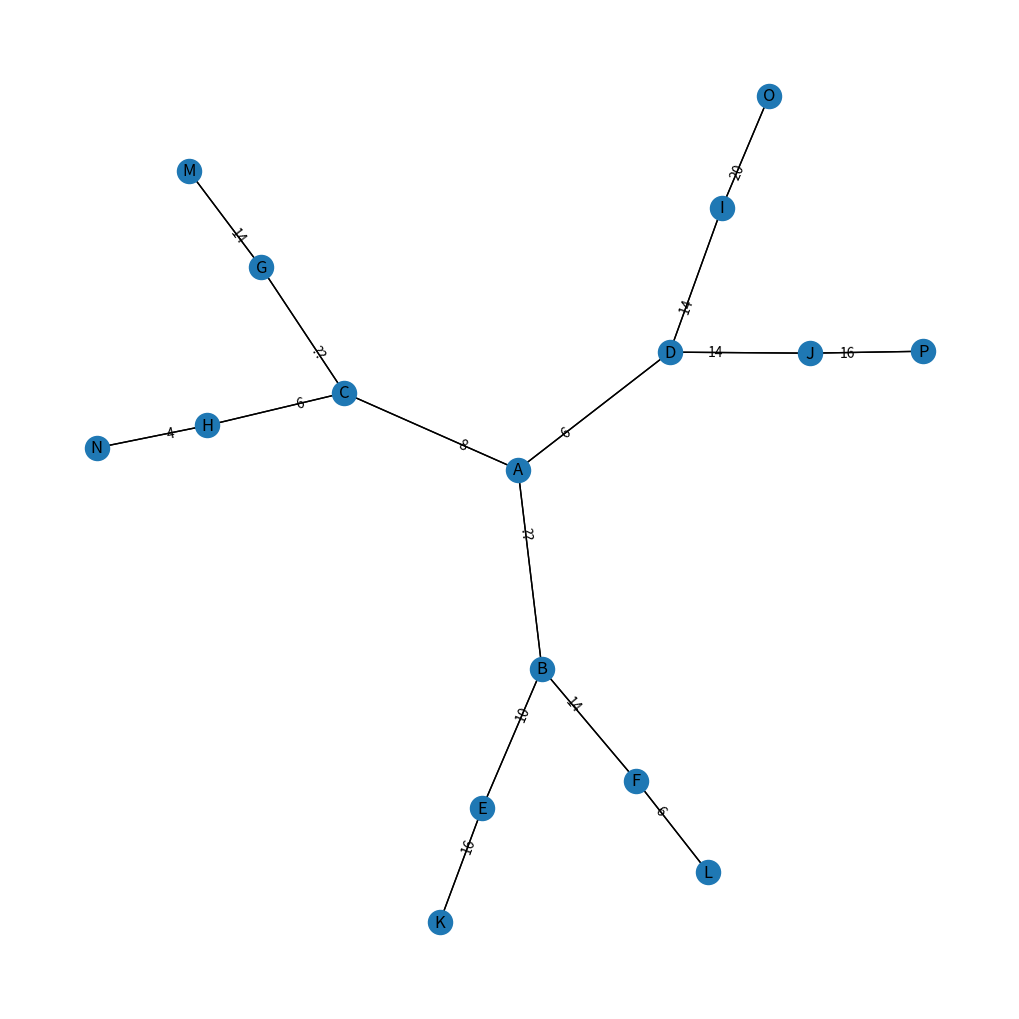

Source code (Python):
import networkx as nx
import matplotlib.pyplot as plt
import json


# Define the graph as a dictionary
graph_dict = {
    "A": {"B": {"volume": "?"}, "C": {"volume": 3}, "D": {"volume": 2}},
    "B": {"A": {"volume": "?"}, "E": {"volume": 3}, "F": {"volume": 6}},
    "C": {"A": {"volume": 4}, "G": {"volume": "?"}, "H": {"volume": 3}},
    "D": {"A": {"volume": 3}, "I": {"volume": 6}, "J": {"volume": 8}},
    "E": {"B": {"volume": 5}, "K": {"volume": 7}},
    "F": {"B": {"volume": 7}, "L": {"volume": 4}},
    "G": {"C": {"volume": "?"}, "M": {"volume": 6}},
    "H": {"C": {"volume": 3}, "N": {"volume": 5}},
    "I": {"D": {"volume": 7}, "O": {"volume": 5}},
    "J": {"D": {"volume": 7}, "P": {"volume": 8}},
    "K": {"E": {"volume": 8}},
    "L": {"F": {"volume": 3}},
    "M": {"G": {"volume": 7}},
    "N": {"H": {"volume": 2}},
    "O": {"I": {"volume": 10}},
    "P": {"J": {"volume": 8}},
}

# Save graph_dict as json for further usage
with open("graphJson.json", "w") as f:
    json.dump(graph_dict, f, indent=4)

# Create an empty directed graph
G = nx.DiGraph()

# Iterate through the dictionary and add edges along with their attributes
for node, neighbors in graph_dict.items():
    for neighbor, attributes in neighbors.items():
        G.add_edge(node, neighbor, **attributes)

H=G.to_undirected()

# Merge parallel edges and sum their volumes
edges=list(H.edges(data=True))
for u, v, data in edges:
    if H.has_edge(v, u):
        data["volume"] += H[v][u]["volume"]
        #H.remove_edge(v, u)

def fill_missing_volumes(H):
    for u, v, data in H.edges(data=True):
        if "volume" not in data:
            # Check edges before and after
            neighbors = list(H.neighbors(u)) + list(H.neighbors(v))
            volumes = [H[u][n].get("volume", 0) for n in neighbors]
            volumes += [H[v][n].get("volume", 0) for n in neighbors]
            volumes = [v for v in volumes if v is not None]
            if len(volumes) > 0:
                avg_volume = sum(volumes) / len(volumes)
                data["volume"] = avg_volume
    return H

H= fill_missing_volumes(H)

pos = nx.spring_layout(H, seed=2)
labels = {(u, v): data["volume"] for u, v, data in H.edges(data=True)}

plt.figure(figsize=(10, 10))
nx.draw(H, pos=pos, with_labels=True)
nx.draw_networkx_edge_labels(
    H, pos, labels, label_pos=0.3, bbox=dict(alpha=0), font_size=10
)
nx.draw_networkx_edges(H, pos, arrows=True)
plt.savefig("undirected_digraphFromDict.png", dpi=400)
plt.show()
